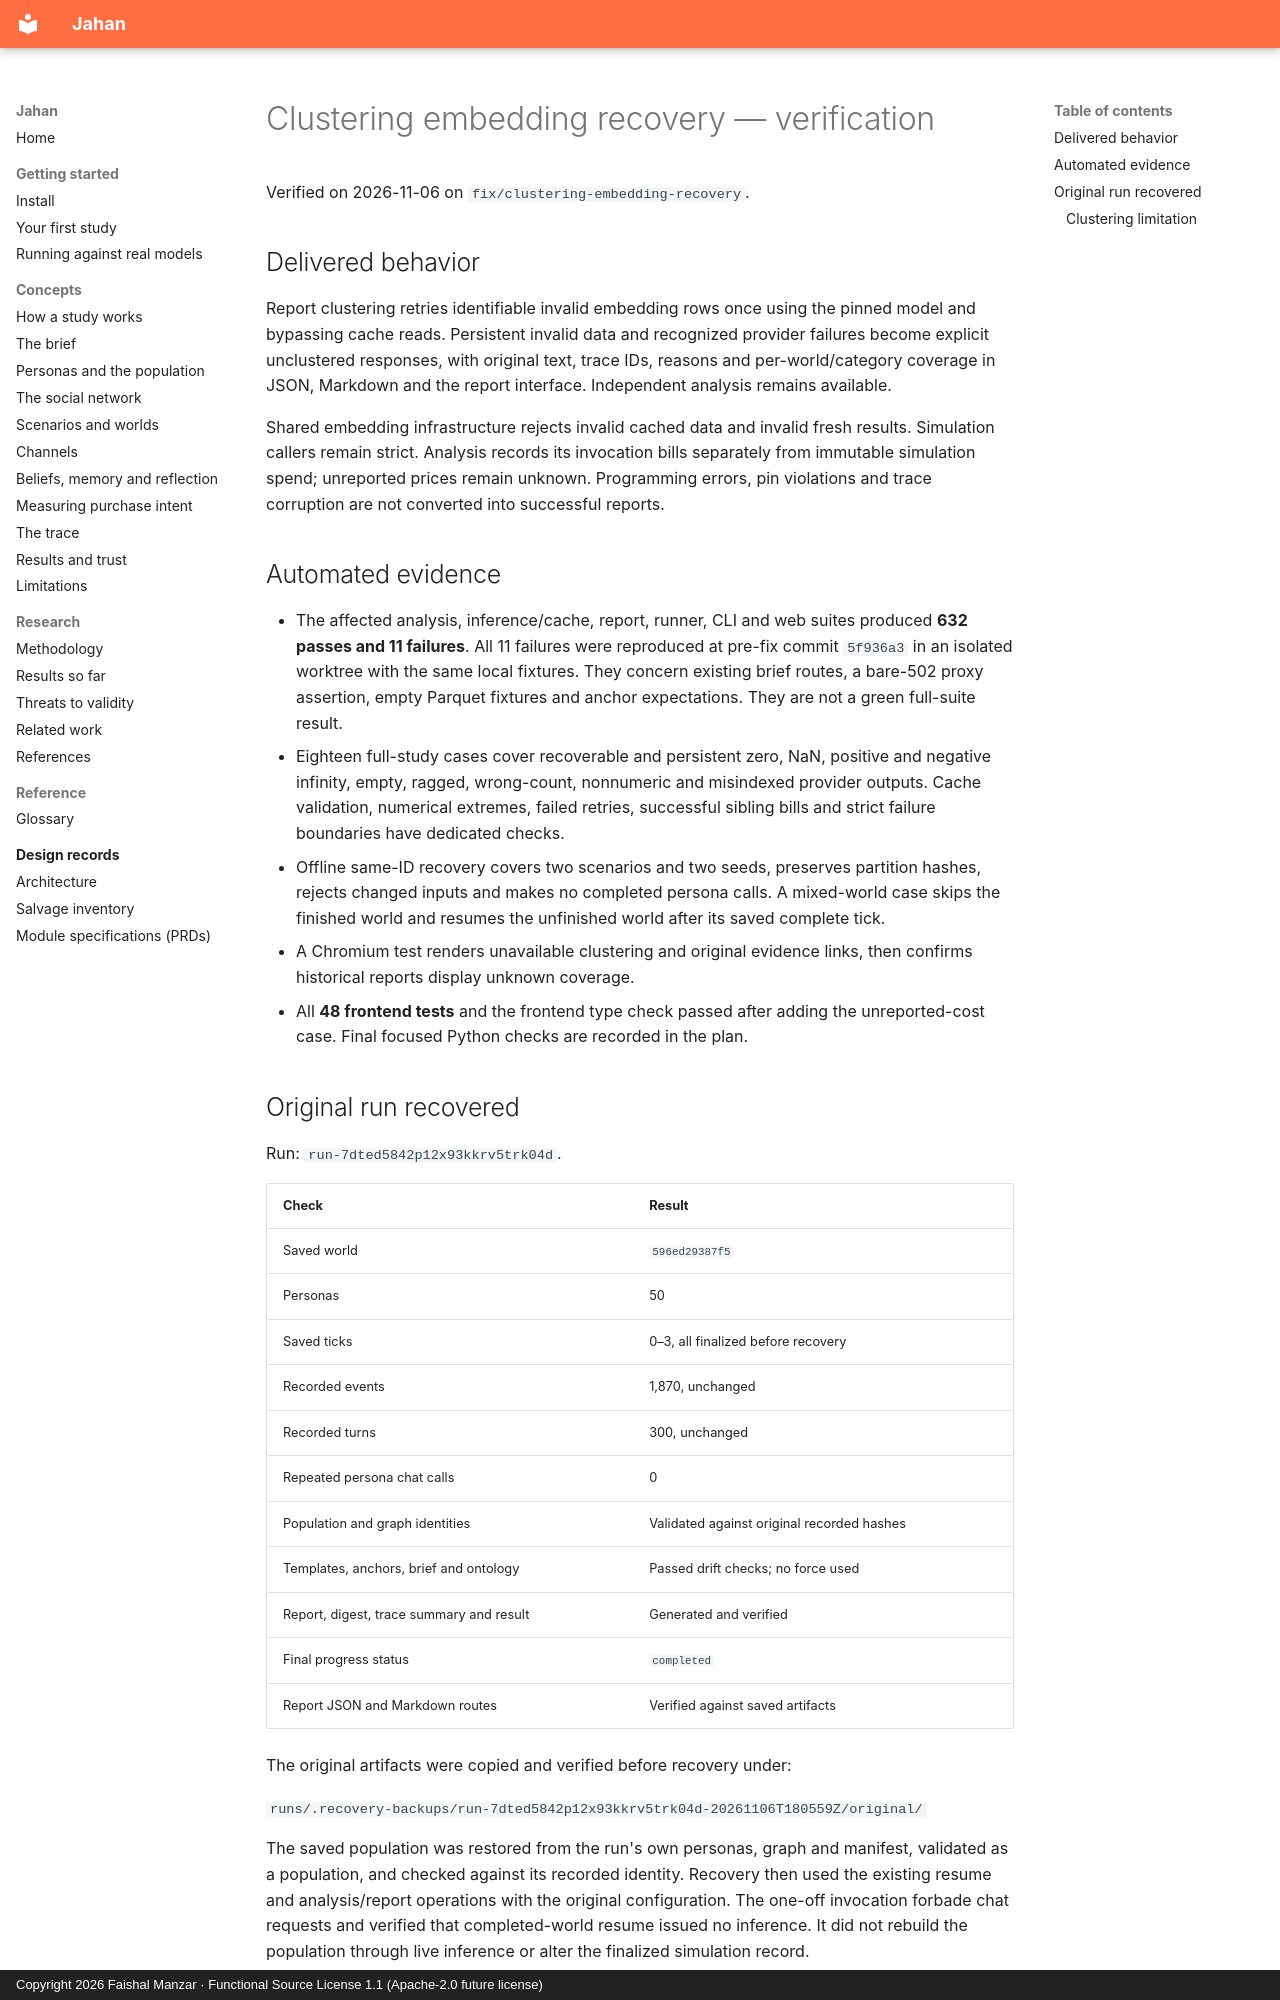

repository: fm882/jahan · page: evaluations/clustering-embedding-recovery/index.html · generator: mkdocs · copyright: Copyright 2026 Faishal Manzar · Functional Source License 1.1 (Apache-2.0 future license)

# Clustering embedding recovery — verification

Verified on 2026-11-06 on `fix/clustering-embedding-recovery`.

## Delivered behavior

Report clustering retries identifiable invalid embedding rows once using the
pinned model and bypassing cache reads. Persistent invalid data and recognized
provider failures become explicit unclustered responses, with original text,
trace IDs, reasons and per-world/category coverage in JSON, Markdown and the
report interface. Independent analysis remains available.

Shared embedding infrastructure rejects invalid cached data and invalid fresh
results. Simulation callers remain strict. Analysis records its invocation bills
separately from immutable simulation spend; unreported prices remain unknown.
Programming errors, pin violations and trace corruption are not converted into
successful reports.

## Automated evidence

- The affected analysis, inference/cache, report, runner, CLI and web suites
  produced **632 passes and 11 failures**. All 11 failures were reproduced at
  pre-fix commit `5f936a3` in an isolated worktree with the same local fixtures.
  They concern existing brief routes, a bare-502 proxy assertion, empty Parquet
  fixtures and anchor expectations. They are not a green full-suite result.
- Eighteen full-study cases cover recoverable and persistent zero, NaN, positive
  and negative infinity, empty, ragged, wrong-count, nonnumeric and misindexed
  provider outputs. Cache validation, numerical extremes, failed retries,
  successful sibling bills and strict failure boundaries have dedicated checks.
- Offline same-ID recovery covers two scenarios and two seeds, preserves
  partition hashes, rejects changed inputs and makes no completed persona calls.
  A mixed-world case skips the finished world and resumes the unfinished world
  after its saved complete tick.
- A Chromium test renders unavailable clustering and original evidence links,
  then confirms historical reports display unknown coverage.
- All **48 frontend tests** and the frontend type check passed after adding the
  unreported-cost case. Final focused Python checks are recorded in the plan.

## Original run recovered

Run: `run-7dted5842p12x93kkrv5trk04d`.

| Check | Result |
| --- | --- |
| Saved world | `596ed29387f5` |
| Personas | 50 |
| Saved ticks | 0–3, all finalized before recovery |
| Recorded events | 1,870, unchanged |
| Recorded turns | 300, unchanged |
| Repeated persona chat calls | 0 |
| Population and graph identities | Validated against original recorded hashes |
| Templates, anchors, brief and ontology | Passed drift checks; no force used |
| Report, digest, trace summary and result | Generated and verified |
| Final progress status | `completed` |
| Report JSON and Markdown routes | Verified against saved artifacts |

The original artifacts were copied and verified before recovery under:

`runs/.recovery-backups/run-7dted5842p12x93kkrv5trk04d-20261106T180559Z/original/`

The saved population was restored from the run's own personas, graph and manifest,
validated as a population, and checked against its recorded identity. Recovery
then used the existing resume and analysis/report operations with the original
configuration. The one-off invocation forbade chat requests and verified that
completed-world resume issued no inference. It did not rebuild the population
through live inference or alter the finalized simulation record.
